Run: headless pygame with SDL's dummy video driver; simulated clock (each Clock.tick advances the game by its frame time, no real sleeping); random seed 0; keys injected as events and as key.get_pressed() state; no mouse input.
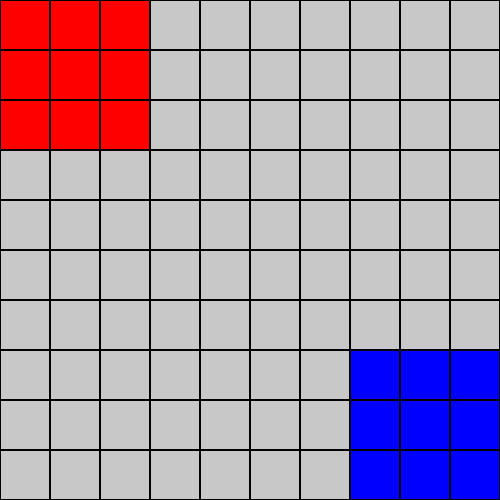
Frame 1 of 1 · flips 1–60 · no input (game ended)

The pygame program that drew these frames:

import random
import pygame

# ----- CONFIG -----
MAP_WIDTH = 10
MAP_HEIGHT = 10
PIXEL_SIZE = 50
INITIAL_POP_PER_PIXEL = 1000
FPS = 1  # 1 frame = 1 year

COLORS = {
    'Alpha': (255, 0, 0),
    'Beta': (0, 0, 255),
    'Empty': (200, 200, 200)
}

# ----- CLASSES -----
class Country:
    def __init__(self, name, growth_rate, militarization, territory):
        self.name = name
        self.growth_rate = growth_rate
        self.militarization = militarization
        self.territory = set(territory)
        self.population = len(territory) * INITIAL_POP_PER_PIXEL
        self.army = int(self.population * self.militarization)

    def update_population(self):
        self.population = int(self.population * (1 + self.growth_rate))

    def update_army(self):
        self.army = int(self.population * self.militarization)

    def lose_territory(self, pixels):
        lost = set(random.sample(self.territory, min(len(self.territory), pixels)))
        self.territory -= lost
        self.population = len(self.territory) * INITIAL_POP_PER_PIXEL
        self.update_army()
        return lost

    def gain_territory(self, pixels):
        self.territory |= pixels
        self.population = len(self.territory) * INITIAL_POP_PER_PIXEL
        self.update_army()


# ----- FUNCTIONS -----
def simulate_war(attacker, defender):
    print(f"\nWAR: {attacker.name} attacks {defender.name}")
    if attacker.army > defender.army:
        loss_ratio = defender.army / attacker.army
        pixels_taken = int(len(defender.territory) * loss_ratio * 0.5)
        taken = defender.lose_territory(pixels_taken)
        attacker.gain_territory(taken)
        print(f"{attacker.name} wins and takes {len(taken)} pixels!")
    else:
        print(f"{defender.name} defends successfully.")


def draw_map(screen, countries):
    grid = [[None for _ in range(MAP_WIDTH)] for _ in range(MAP_HEIGHT)]
    for country in countries:
        for (x, y) in country.territory:
            grid[y][x] = country.name

    for y in range(MAP_HEIGHT):
        for x in range(MAP_WIDTH):
            owner = grid[y][x] or 'Empty'
            pygame.draw.rect(screen, COLORS[owner], (x * PIXEL_SIZE, y * PIXEL_SIZE, PIXEL_SIZE, PIXEL_SIZE))
            pygame.draw.rect(screen, (0, 0, 0), (x * PIXEL_SIZE, y * PIXEL_SIZE, PIXEL_SIZE, PIXEL_SIZE), 1)


def main():
    pygame.init()
    screen = pygame.display.set_mode((MAP_WIDTH * PIXEL_SIZE, MAP_HEIGHT * PIXEL_SIZE))
    pygame.display.set_caption("Territorial Simulator")
    clock = pygame.time.Clock()

    country_a = Country("Alpha", growth_rate=0.02, militarization=0.05,
                        territory={(x, y) for x in range(3) for y in range(3)})
    country_b = Country("Beta", growth_rate=0.015, militarization=0.07,
                        territory={(x, y) for x in range(7, 10) for y in range(7, 10)})

    countries = [country_a, country_b]

    running = True
    year = 0

    while running and year < 10:
        for event in pygame.event.get():
            if event.type == pygame.QUIT:
                running = False

        year += 1
        print(f"\n--- Year {year} ---")
        for c in countries:
            c.update_population()
            c.update_army()
            print(f"{c.name}: pop={c.population}, army={c.army}, pixels={len(c.territory)}")

        if year % 3 == 0:
            simulate_war(country_a, country_b)

        screen.fill((255, 255, 255))
        draw_map(screen, countries)
        pygame.display.flip()
        clock.tick(FPS)

    pygame.quit()


if __name__ == "__main__":
    main()
